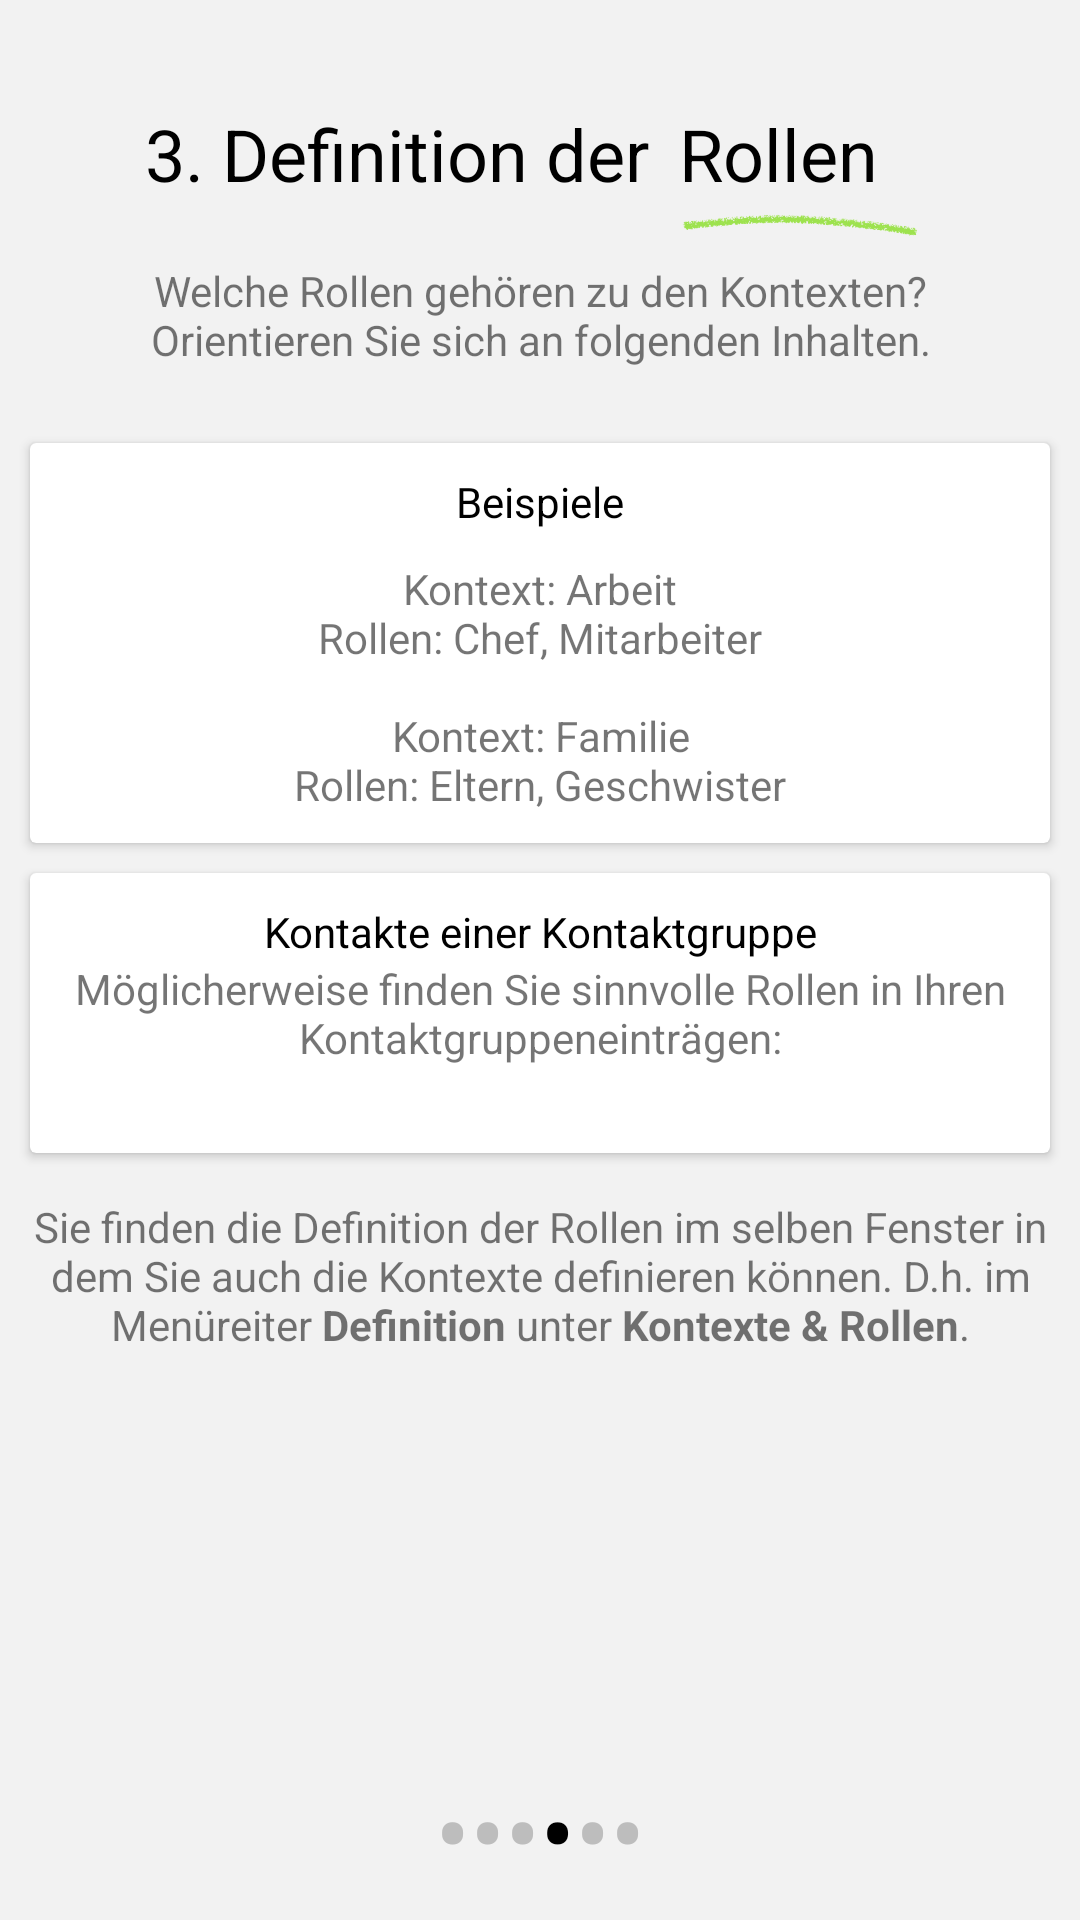

Reconstruct the res/layout file that produces this screen, plus the resources it refers to.
<!-- AndroidManifest.xml: application theme AppTheme -->
<!-- res/layout/fragment_welcome3.xml -->
<?xml version="1.0" encoding="utf-8"?>
<RelativeLayout xmlns:android="http://schemas.android.com/apk/res/android"
    xmlns:tools="http://schemas.android.com/tools"
    android:layout_width="match_parent"
    android:layout_height="match_parent"
    tools:context=".fragments.Welcome3Fragment"
    android:background="@color/background">

    <LinearLayout
        android:layout_width="match_parent"
        android:layout_height="match_parent"
        android:layout_alignParentTop="true"
        android:layout_above="@id/layoutDots"
        android:layout_marginTop="20dp"
        android:orientation="vertical">

        <RelativeLayout
            android:layout_width="match_parent"
            android:layout_height="wrap_content"
            android:gravity="center">
            <TextView
                android:id="@+id/ueberschrift"
                android:layout_width="wrap_content"
                android:layout_height="wrap_content"
                android:text="@string/welcome3_ueberschrift"
                android:layout_marginLeft="25dp"
                android:layout_marginRight="10dp"
                android:layout_marginBottom="5dp"
                android:layout_marginTop="15dp"
                android:textColor="@color/black"
                android:gravity="center"
                style="@style/TextAppearance.AppCompat.Headline"/>

            <RelativeLayout
                android:layout_width="wrap_content"
                android:layout_height="wrap_content"
                android:layout_toEndOf="@id/ueberschrift">
                <TextView
                    android:id="@+id/ueberschriftX"
                    android:layout_width="wrap_content"
                    android:layout_height="wrap_content"
                    android:layout_toEndOf="@id/nr"
                    android:text="@string/welcome3_ueberschriftX"
                    android:layout_marginTop="15dp"
                    android:textColor="@color/black"
                    android:gravity="center"
                    style="@style/TextAppearance.AppCompat.Headline"/>

                <ImageView
                    android:layout_width="80dp"
                    android:layout_height="15dp"
                    android:src="@drawable/image_welcome_3_1"
                    android:layout_below="@id/ueberschriftX"
                    android:layout_marginRight="30dp" />
            </RelativeLayout>



        </RelativeLayout>

        <TextView
            android:layout_width="match_parent"
            android:layout_height="wrap_content"
            android:layout_marginRight="10dp"
            android:layout_marginLeft="10dp"
            android:layout_marginBottom="20dp"
            android:layout_marginTop="5dp"
            android:text="@string/welcome3_info"
            android:gravity="center"/>

        <ScrollView
            android:layout_width="wrap_content"
            android:layout_height="wrap_content">
            <LinearLayout
                android:layout_width="wrap_content"
                android:layout_height="wrap_content"
                android:orientation="vertical">
                <android.support.v7.widget.CardView
                    android:layout_width="match_parent"
                    android:layout_height="wrap_content"
                    android:layout_marginRight="10dp"
                    android:layout_marginLeft="10dp"
                    android:layout_marginBottom="5dp"
                    android:layout_marginTop="5dp">
                    <LinearLayout
                        android:layout_width="match_parent"
                        android:layout_height="match_parent"
                        android:orientation="vertical">
                        <TextView
                            android:layout_width="match_parent"
                            android:layout_height="wrap_content"
                            android:layout_marginRight="10dp"
                            android:layout_marginLeft="10dp"
                            android:layout_marginBottom="10dp"
                            android:layout_marginTop="10dp"
                            android:gravity="center"
                            android:text="@string/welcome3_Beispiele"
                            android:textColor="@color/black"
                            style="@style/TextAppearance.AppCompat.Small"/>
                        <TextView
                            android:layout_width="match_parent"
                            android:layout_height="wrap_content"
                            android:layout_marginRight="10dp"
                            android:layout_marginLeft="10dp"
                            android:layout_marginBottom="10dp"
                            android:gravity="center"
                            android:text="@string/welcome3_Beispieletext"/>
                    </LinearLayout>
                </android.support.v7.widget.CardView>
                <android.support.v7.widget.CardView
                    android:layout_width="match_parent"
                    android:layout_height="wrap_content"
                    android:layout_marginRight="10dp"
                    android:layout_marginLeft="10dp"
                    android:layout_marginBottom="5dp"
                    android:layout_marginTop="5dp">
                    <LinearLayout
                        android:layout_width="match_parent"
                        android:layout_height="match_parent"
                        android:orientation="vertical">
                        <TextView
                            android:layout_width="match_parent"
                            android:layout_height="wrap_content"
                            android:layout_marginRight="10dp"
                            android:layout_marginLeft="10dp"
                            android:layout_marginTop="10dp"
                            android:gravity="center"
                            android:text="@string/welcome3_KGruppe"
                            android:textColor="@color/black"
                            style="@style/TextAppearance.AppCompat.Small"/>
                        <TextView
                            android:layout_width="match_parent"
                            android:layout_height="wrap_content"
                            android:layout_marginRight="10dp"
                            android:layout_marginLeft="10dp"
                            android:gravity="center"
                            android:text="@string/welcome3_KGruppetext"/>
                        <TextView
                            android:id="@+id/welcome3_KGruppetext"
                            android:layout_width="match_parent"
                            android:layout_height="wrap_content"
                            android:layout_marginRight="10dp"
                            android:layout_marginLeft="10dp"
                            android:layout_marginBottom="10dp"
                            android:gravity="center"/>
                    </LinearLayout>
                </android.support.v7.widget.CardView>
                <TextView
                    android:layout_width="wrap_content"
                    android:layout_height="wrap_content"
                    android:layout_marginRight="10dp"
                    android:layout_marginLeft="10dp"
                    android:layout_marginBottom="10dp"
                    android:layout_marginTop="10dp"
                    android:gravity="center"
                    android:text="@string/welcome3_info2"
                    />
            </LinearLayout>
        </ScrollView>

    </LinearLayout>

    <LinearLayout
        android:id="@+id/layoutDots"
        android:layout_width="match_parent"
        android:layout_height="33dp"
        android:layout_alignParentBottom="true"
        android:layout_marginBottom="20dp"
        android:gravity="center"
        android:orientation="horizontal">
        <TextView
            android:id="@+id/dot_view1"
            android:layout_height="wrap_content"
            android:layout_width="wrap_content"
            android:text="@string/Dot"
            android:textSize="35sp"
            android:textColor="@color/grey"/>
        <TextView
            android:id="@+id/dot_view2"
            android:layout_height="wrap_content"
            android:layout_width="wrap_content"
            android:text="@string/Dot"
            android:textSize="35sp"
            android:textColor="@color/grey"/>
        <TextView
            android:id="@+id/dot_view3"
            android:layout_height="wrap_content"
            android:layout_width="wrap_content"
            android:text="@string/Dot"
            android:textSize="35sp"
            android:textColor="@color/grey"/>
        <TextView
            android:id="@+id/dot_view4"
            android:layout_height="wrap_content"
            android:layout_width="wrap_content"
            android:text="@string/Dot"
            android:textSize="35sp"
            android:textColor="@color/black"/>
        <TextView
            android:id="@+id/dot_view5"
            android:layout_height="wrap_content"
            android:layout_width="wrap_content"
            android:text="@string/Dot"
            android:textSize="35sp"
            android:textColor="@color/grey"/>
        <TextView
            android:id="@+id/dot_view6"
            android:layout_height="wrap_content"
            android:layout_width="wrap_content"
            android:text="@string/Dot"
            android:textSize="35sp"
            android:textColor="@color/grey"/>
    </LinearLayout>

</RelativeLayout>
<!-- resources referenced by this layout -->
<resources>
  <color name="background">#F2F2F2</color>
  <color name="black">#000000</color>
  <color name="grey">#bdbdbd</color>
  <!-- drawable image_welcome_3_1: png bitmap (drawable, 22035 bytes) -->
  <string name="Dot">•</string>
  <string name="welcome3_Beispiele">Beispiele</string>
  <string name="welcome3_Beispieletext">Kontext: Arbeit\nRollen: Chef, Mitarbeiter\n\nKontext: Familie\nRollen: Eltern, Geschwister</string>
  <string name="welcome3_KGruppe">Kontakte einer Kontaktgruppe</string>
  <string name="welcome3_KGruppetext">Möglicherweise finden Sie sinnvolle Rollen in Ihren Kontaktgruppeneinträgen:</string>
  <string name="welcome3_info">Welche Rollen gehören zu den Kontexten?\nOrientieren Sie sich an folgenden Inhalten.</string>
  <string name="welcome3_info2">Sie finden die Definition der Rollen im selben Fenster in dem Sie auch die Kontexte definieren können. D.h. im Menüreiter <b>Definition</b> unter <b>Kontexte &amp; Rollen</b>.</string>
  <string name="welcome3_ueberschrift">3. Definition der</string>
  <string name="welcome3_ueberschriftX">Rollen</string>
  <style name="AppTheme" parent="Theme.AppCompat.Light">
          <item name="colorAccent">@color/colorAccent</item>
          <item name="colorPrimary">@color/colorPrimary</item>
          <item name="colorPrimaryDark">@color/colorPrimaryDark</item>
          <item name="android:textColorPrimary">@color/white</item>
      </style>
  <color name="colorAccent">#9de24e</color>
  <color name="colorPrimary">#00bcd4</color>
  <color name="colorPrimaryDark">#008ba3</color>
  <color name="white">#ffffff</color>
</resources>
